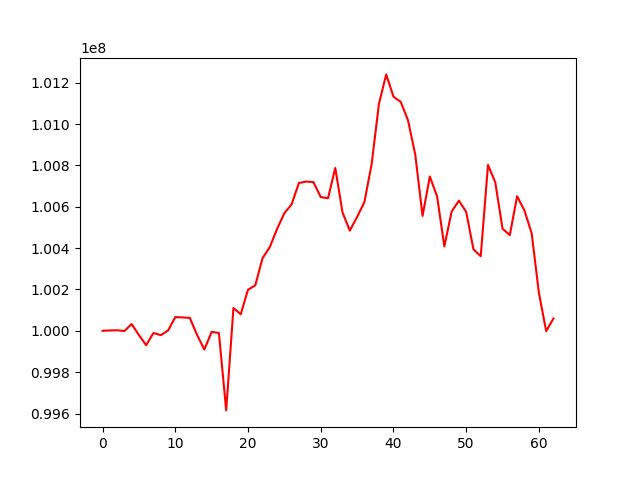

The table this chart was drawn from, first rows:
, 0
0, 100000000
1, 100001759
2, 100002724
3, 99998926
4, 100032615
5, 99979514
6, 99930383
7, 99989525
8, 99979031
9, 100000935
10, 100066371
11, 100064814
12, 100062618
13, 99979866
14, 99909562
15, 99994896
16, 99989543
17, 99615074
18, 100110445
19, 100079935
20, 100198719
21, 100219694
22, 100351293
23, 100405257
24, 100493025
25, 100568775
26, 100611885
27, 100715000
28, 100722013
29, 100719008
30, 100646979
31, 100641078
32, 100787707
33, 100571811
34, 100484518
35, 100550823
36, 100622081
37, 100805761
38, 101097038
39, 101240269
40, 101132595
41, 101107160
42, 101018301
43, 100851996
44, 100556026
45, 100746449
46, 100650463
47, 100408146
48, 100576851
49, 100629505
50, 100575327
51, 100394416
52, 100360687
53, 100802495
54, 100718176
55, 100493778
56, 100462963
57, 100650650
58, 100583108
59, 100472735
... 3 more rows
